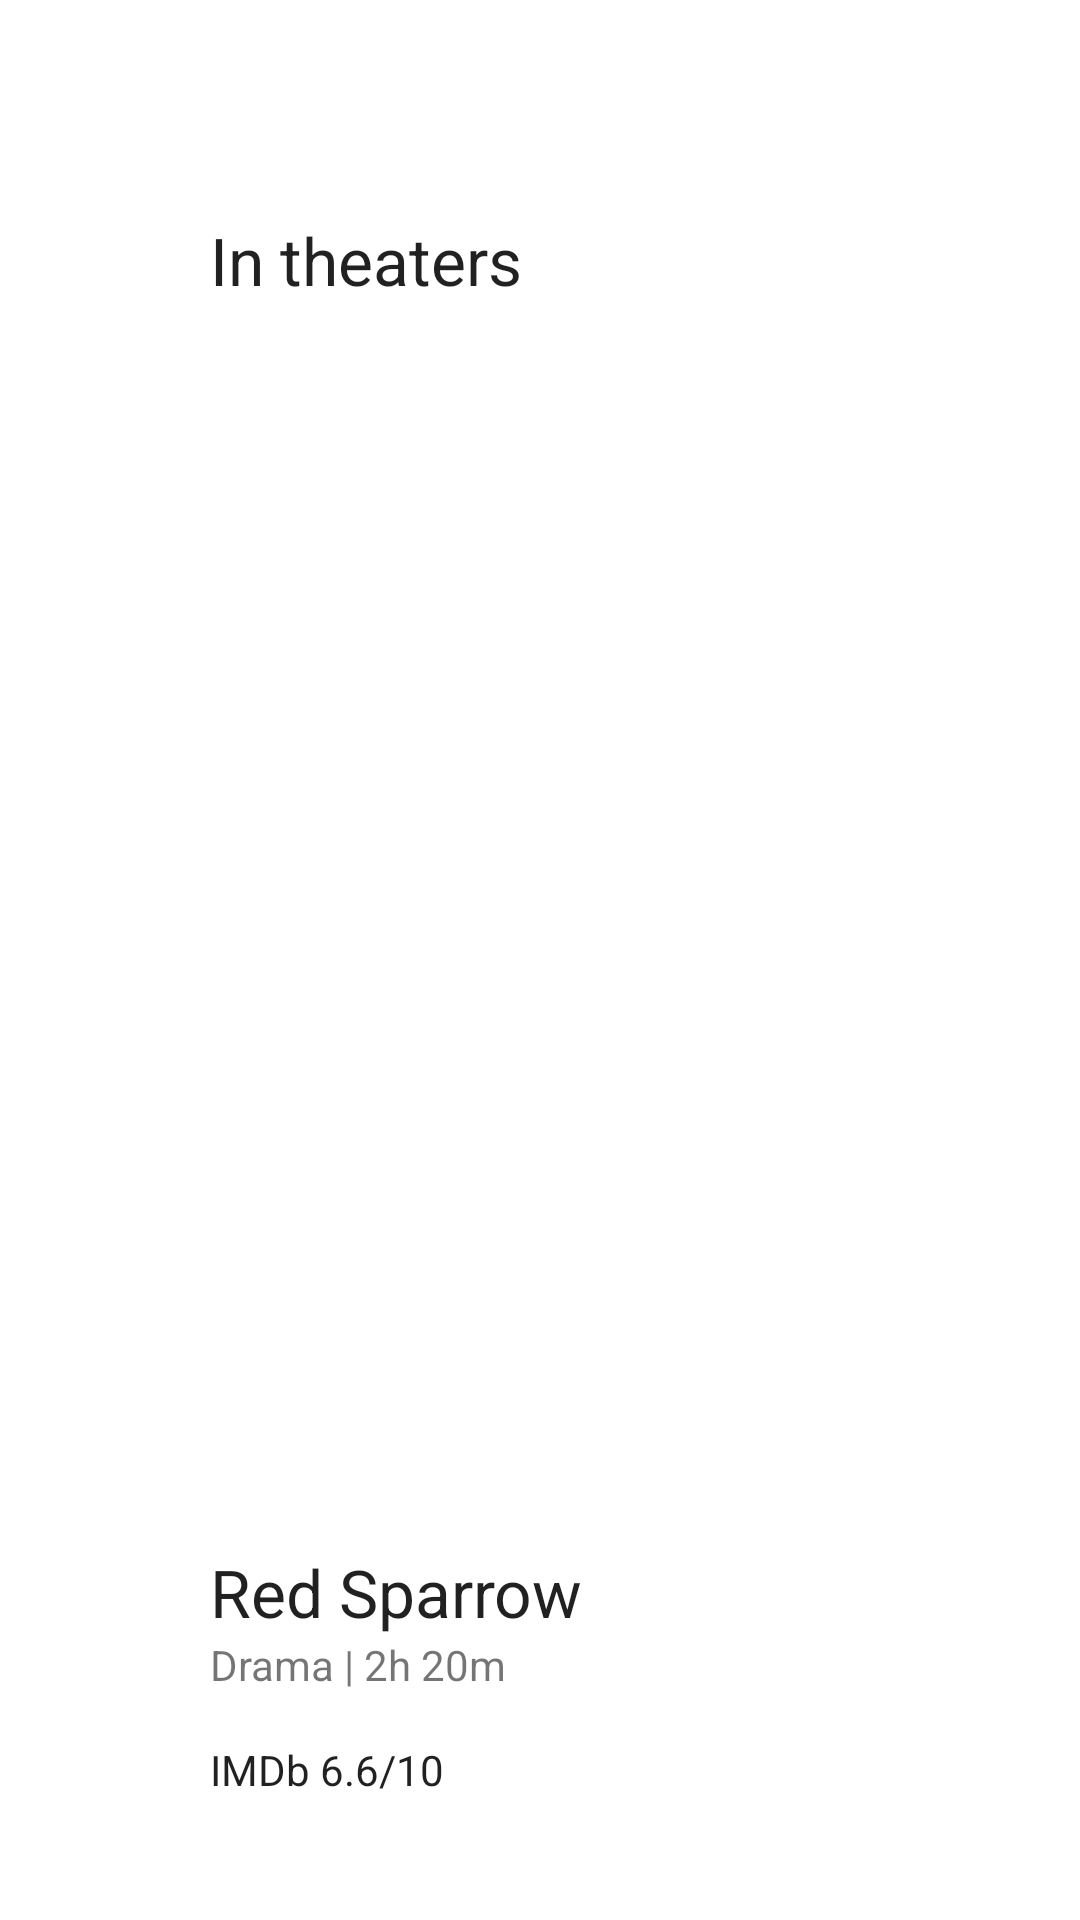

Layout XML and referenced resources for this Android screen:
<!-- AndroidManifest.xml: application theme Theme.ViewGroupPerformance -->
<!-- res/layout/activity_ui2_constraint.xml -->
<?xml version="1.0" encoding="utf-8"?>
<androidx.constraintlayout.widget.ConstraintLayout xmlns:android="http://schemas.android.com/apk/res/android"
    xmlns:app="http://schemas.android.com/apk/res-auto"
    android:layout_width="match_parent"
    android:layout_height="match_parent">

    <ImageButton
        android:id="@+id/menu_button"
        android:layout_width="48dp"
        android:layout_height="48dp"
        android:layout_marginStart="16dp"
        android:layout_marginTop="16dp"
        android:background="@null"
        android:contentDescription="@string/menu_button"
        app:layout_constraintStart_toStartOf="parent"
        app:layout_constraintTop_toTopOf="parent"
        app:srcCompat="@drawable/ic_scatter" />

    <androidx.constraintlayout.widget.Guideline
        android:id="@+id/left_guideline"
        android:layout_width="wrap_content"
        android:layout_height="wrap_content"
        android:orientation="vertical"
        app:layout_constraintGuide_percent="0.15" />

    <androidx.constraintlayout.widget.Guideline
        android:id="@+id/right_guideline"
        android:layout_width="wrap_content"
        android:layout_height="wrap_content"
        android:orientation="vertical"
        app:layout_constraintGuide_percent="0.85" />

    <TextView
        android:id="@+id/status"
        android:layout_width="wrap_content"
        android:layout_height="wrap_content"
        android:layout_marginStart="16dp"
        android:layout_marginTop="8dp"
        android:src="@drawable/transition"
        android:text="@string/movie_status"
        android:textAppearance="@style/TextAppearance.AppCompat.Large"
        app:layout_constraintStart_toStartOf="@+id/left_guideline"
        app:layout_constraintTop_toBottomOf="@+id/menu_button" />

    <ImageView
        android:id="@+id/cover"
        android:layout_width="0dp"
        android:layout_height="0dp"
        android:layout_marginStart="16dp"
        android:layout_marginTop="36dp"
        android:layout_marginEnd="16dp"
        android:contentDescription="@string/cover_image"
        android:scaleType="centerCrop"
        app:layout_constraintDimensionRatio="2:3"
        app:layout_constraintEnd_toStartOf="@+id/right_guideline"
        app:layout_constraintStart_toStartOf="@+id/left_guideline"
        app:layout_constraintTop_toBottomOf="@+id/status"
        app:srcCompat="@drawable/red_sparrow" />

    <TextView
        android:id="@+id/movie_title"
        android:layout_width="wrap_content"
        android:layout_height="wrap_content"
        android:layout_marginStart="16dp"
        android:layout_marginTop="24dp"
        android:text="@string/movie_title"
        android:textAppearance="@style/TextAppearance.AppCompat.Large"
        app:layout_constraintBottom_toTopOf="@+id/desc"
        app:layout_constraintStart_toStartOf="@+id/left_guideline"
        app:layout_constraintTop_toBottomOf="@+id/cover"
        app:layout_constraintVertical_chainStyle="packed" />

    <TextView
        android:id="@+id/desc"
        android:layout_width="wrap_content"
        android:layout_height="wrap_content"
        android:layout_marginStart="16dp"
        android:layout_marginBottom="16dp"
        android:text="@string/movie_desc"
        app:layout_constraintBottom_toTopOf="@+id/rating"
        app:layout_constraintStart_toStartOf="@+id/left_guideline"
        app:layout_constraintTop_toBottomOf="@+id/movie_title" />

    <TextView
        android:id="@+id/rating"
        android:layout_width="wrap_content"
        android:layout_height="wrap_content"
        android:layout_marginStart="16dp"
        android:layout_marginBottom="16dp"
        android:text="@string/movie_rating"
        android:textAppearance="@style/TextAppearance.AppCompat.Body1"
        app:layout_constraintBottom_toBottomOf="parent"
        app:layout_constraintStart_toStartOf="@+id/left_guideline"
        app:layout_constraintTop_toBottomOf="@+id/desc" />


</androidx.constraintlayout.widget.ConstraintLayout>
<!-- resources referenced by this layout -->
<resources>
  <string name="cover_image">cover image</string>
  <string name="menu_button">menu button</string>
  <string name="movie_desc">Drama | 2h 20m</string>
  <string name="movie_rating">IMDb 6.6/10</string>
  <string name="movie_status">In theaters</string>
  <string name="movie_title">Red Sparrow</string>
  <style name="Theme.ViewGroupPerformance" parent="Theme.MaterialComponents.DayNight.DarkActionBar">
          
          <item name="colorPrimary">@color/purple_500</item>
          <item name="colorPrimaryVariant">@color/purple_700</item>
          <item name="colorOnPrimary">@color/white</item>
          
          <item name="colorSecondary">@color/teal_200</item>
          <item name="colorSecondaryVariant">@color/teal_700</item>
          <item name="colorOnSecondary">@color/black</item>
          
          <item name="android:statusBarColor">?attr/colorPrimaryVariant</item>
          
      </style>
  <color name="purple_500">#FF6200EE</color>
  <color name="purple_700">#FF3700B3</color>
  <color name="white">#FFFFFFFF</color>
  <color name="teal_200">#FF03DAC5</color>
  <color name="teal_700">#FF018786</color>
  <color name="black">#FF000000</color>
</resources>
